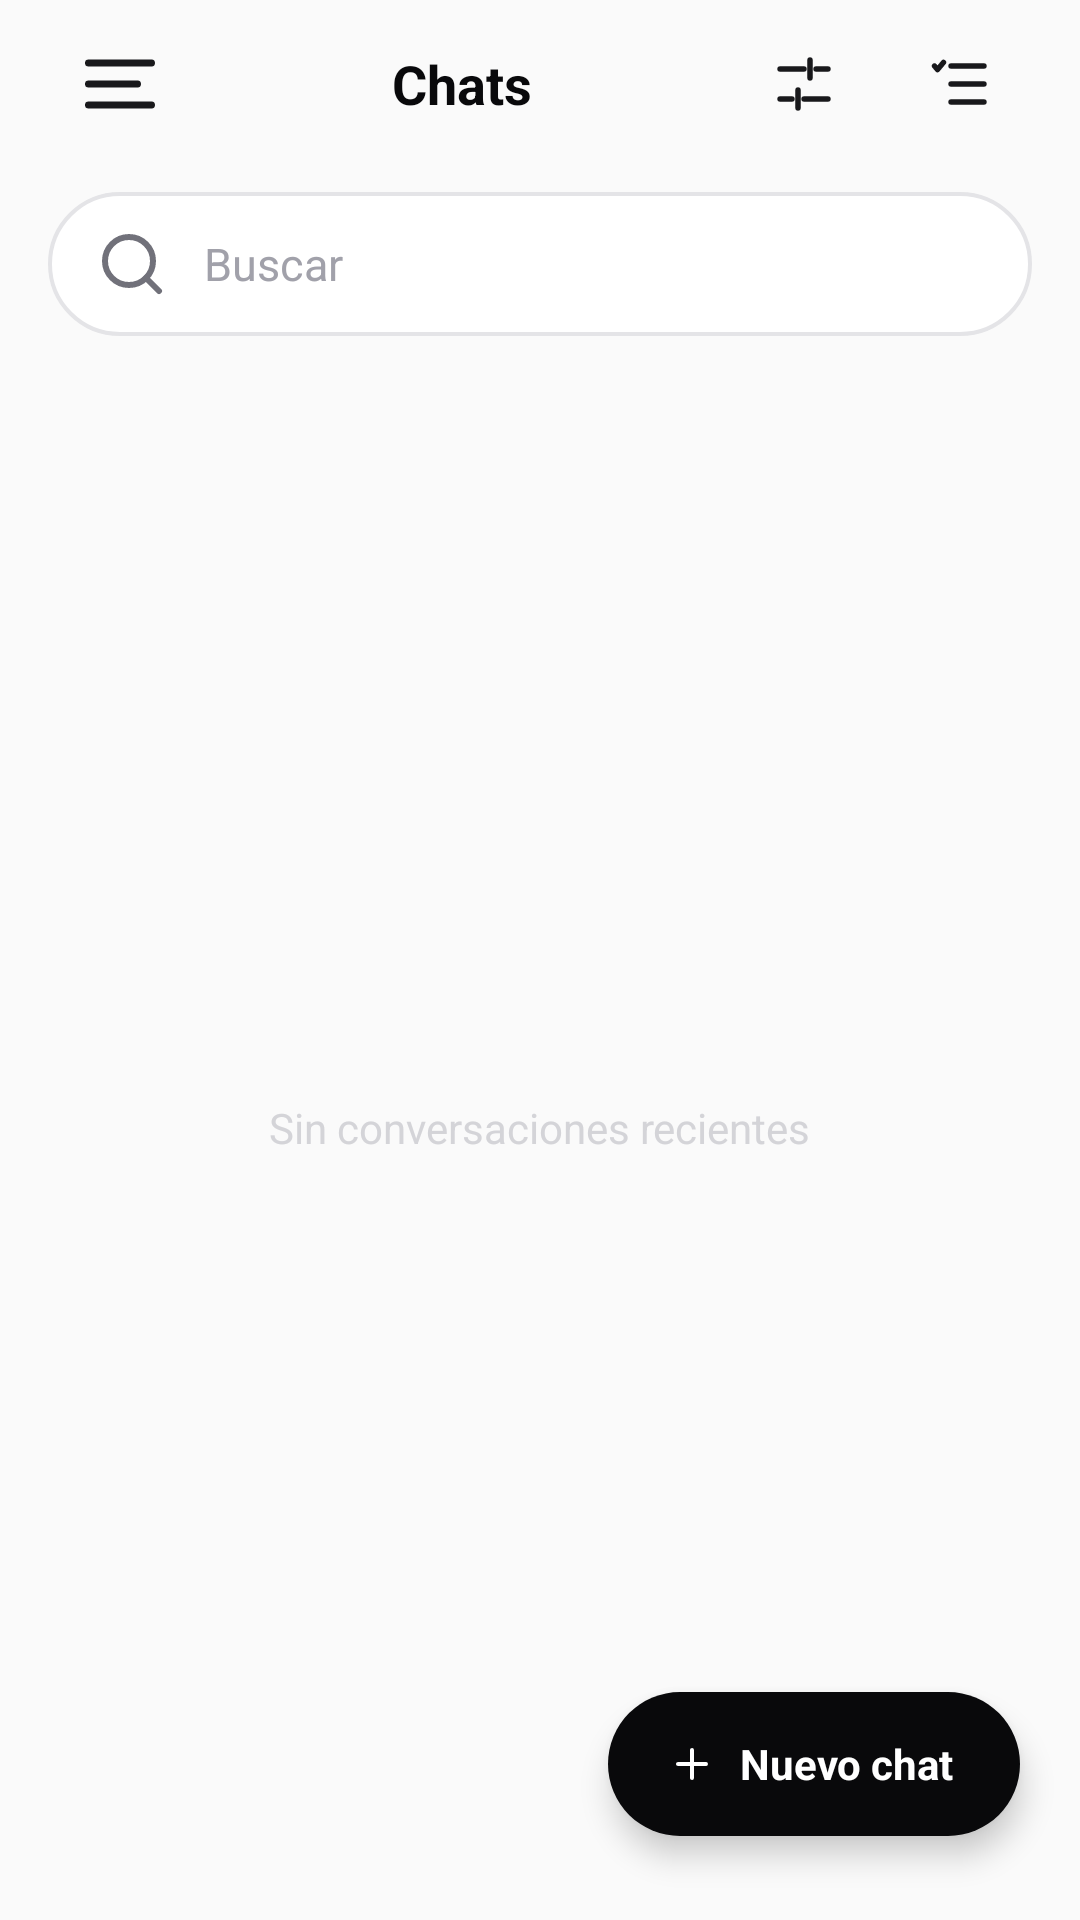

Produce the Android XML layout that renders to this screen, including the resource entries it uses.
<!-- AndroidManifest.xml: application theme Theme.LogiDesignAI -->
<!-- res/layout/activity_chat.xml -->
<?xml version="1.0" encoding="utf-8"?>
<androidx.coordinatorlayout.widget.CoordinatorLayout xmlns:android="http://schemas.android.com/apk/res/android"
    xmlns:app="http://schemas.android.com/apk/res-auto"
    xmlns:tools="http://schemas.android.com/tools"
    android:id="@+id/main"
    android:layout_width="match_parent"
    android:layout_height="match_parent"
    android:background="#FAFAFA"
    tools:context=".Chat">

    <androidx.constraintlayout.widget.ConstraintLayout
        android:layout_width="match_parent"
        android:layout_height="match_parent">

        
        <LinearLayout
            android:id="@+id/topBarChats"
            android:layout_width="match_parent"
            android:layout_height="56dp"
            android:orientation="horizontal"
            android:gravity="center_vertical"
            android:paddingHorizontal="16dp"
            app:layout_constraintTop_toTopOf="parent"
            app:layout_constraintStart_toStartOf="parent"
            app:layout_constraintEnd_toEndOf="parent">

            <ImageButton
                android:id="@+id/btnMenuChats"
                android:layout_width="48dp"
                android:layout_height="48dp"
                android:background="?attr/selectableItemBackgroundBorderless"
                android:contentDescription="@string/desc_menu"
                android:src="@drawable/ic_menu_custom"
                app:tint="#18181B" />

            <TextView
                android:id="@+id/tvTitleChats"
                android:layout_width="0dp"
                android:layout_height="wrap_content"
                android:layout_weight="1"
                android:text="@string/chats_title"
                android:gravity="center"
                android:textColor="#09090B"
                android:textSize="18sp"
                android:textStyle="bold" />

            <ImageButton
                android:id="@+id/btnFilterChats"
                android:layout_width="48dp"
                android:layout_height="48dp"
                android:background="?attr/selectableItemBackgroundBorderless"
                android:contentDescription="@string/desc_filters"
                android:src="@drawable/ic_tune" />

            <ImageButton
                android:id="@+id/btnSelectChats"
                android:layout_width="48dp"
                android:layout_height="48dp"
                android:layout_marginStart="4dp"
                android:background="?attr/selectableItemBackgroundBorderless"
                android:contentDescription="@string/desc_select"
                android:src="@drawable/ic_checklist" />
        </LinearLayout>

        
        <LinearLayout
            android:id="@+id/searchContainerChats"
            android:layout_width="match_parent"
            android:layout_height="48dp"
            android:layout_marginHorizontal="16dp"
            android:layout_marginTop="8dp"
            android:background="@drawable/bg_search_capsule"
            android:gravity="center_vertical"
            android:orientation="horizontal"
            android:paddingHorizontal="16dp"
            app:layout_constraintEnd_toEndOf="parent"
            app:layout_constraintStart_toStartOf="parent"
            app:layout_constraintTop_toBottomOf="@id/topBarChats">

            <ImageView
                android:layout_width="24dp"
                android:layout_height="24dp"
                android:contentDescription="@string/desc_search_icon"
                android:src="@drawable/ic_search" />

            <EditText
                android:id="@+id/etSearchChats"
                android:layout_width="0dp"
                android:layout_height="match_parent"
                android:layout_marginStart="12dp"
                android:layout_weight="1"
                android:background="@null"
                android:hint="@string/hint_search"
                android:imeOptions="actionSearch"
                android:inputType="text"
                android:singleLine="true"
                android:textColor="#09090B"
                android:textColorHint="#A1A1AA"
                android:textSize="15sp" />
        </LinearLayout>

        
        <FrameLayout
            android:id="@+id/emptyStateChats"
            android:layout_width="match_parent"
            android:layout_height="0dp"
            app:layout_constraintBottom_toBottomOf="parent"
            app:layout_constraintEnd_toEndOf="parent"
            app:layout_constraintStart_toStartOf="parent"
            app:layout_constraintTop_toBottomOf="@id/searchContainerChats">

            <androidx.recyclerview.widget.RecyclerView
                android:id="@+id/rvHistoryChats"
                android:layout_width="match_parent"
                android:layout_height="match_parent"
                android:clipToPadding="false"
                android:paddingBottom="90dp"
                android:visibility="gone" />

            <TextView
                android:id="@+id/tvEmptyChatsHint"
                android:layout_width="wrap_content"
                android:layout_height="wrap_content"
                android:layout_gravity="center"
                android:text="@string/empty_chats_hint"
                android:textColor="#D4D4D8"
                android:textSize="14sp"
                android:visibility="visible" />
        </FrameLayout>

    </androidx.constraintlayout.widget.ConstraintLayout>

    
    <LinearLayout
        android:id="@+id/fabNewChat"
        android:layout_width="wrap_content"
        android:layout_height="wrap_content"
        android:minWidth="48dp"
        android:minHeight="48dp"
        android:layout_gravity="bottom|end"
        android:layout_marginEnd="20dp"
        android:layout_marginBottom="28dp"
        android:background="@drawable/bg_pill_fab_black"
        android:orientation="horizontal"
        android:gravity="center"
        android:clickable="true"
        android:focusable="true"
        android:elevation="6dp">

        <ImageView
            android:layout_width="16dp"
            android:layout_height="16dp"
            android:src="@drawable/ic_add_icon"
            app:tint="#FFFFFF"
            android:contentDescription="@string/desc_add" />

        <TextView
            android:layout_width="wrap_content"
            android:layout_height="wrap_content"
            android:layout_marginStart="8dp"
            android:text="@string/new_chat"
            android:textColor="#FFFFFF"
            android:textSize="14sp"
            android:textStyle="bold" />
    </LinearLayout>

</androidx.coordinatorlayout.widget.CoordinatorLayout>
<!-- resources referenced by this layout -->
<resources>
  <!-- drawable bg_pill_fab_black (drawable) -->
  <?xml version="1.0" encoding="utf-8"?>
  <ripple xmlns:android="http://schemas.android.com/apk/res/android"
      android:color="#33FFFFFF">
      <item>
          <shape android:shape="rectangle">
              <solid android:color="#09090B" />
              <corners android:radius="28dp" />
              <padding
                  android:left="20dp"
                  android:top="14dp"
                  android:right="22dp"
                  android:bottom="14dp" />
          </shape>
      </item>
  </ripple>
  <!-- drawable bg_search_capsule (drawable) -->
  <?xml version="1.0" encoding="utf-8"?>
  <shape xmlns:android="http://schemas.android.com/apk/res/android"
      android:shape="rectangle">
      <solid android:color="#FFFFFF" />
      <stroke
          android:width="1.2dp"
          android:color="#E4E4E7" />
      <corners android:radius="24dp" />
  </shape>
  <!-- drawable ic_add_icon (drawable) -->
  <vector xmlns:android="http://schemas.android.com/apk/res/android"
      android:width="24dp"
      android:height="24dp"
      android:viewportWidth="24"
      android:viewportHeight="24">
      <path
          android:fillColor="#00000000"
          android:strokeColor="@color/icon_tint_dark"
          android:strokeWidth="2"
          android:strokeLineCap="round"
          android:pathData="M12,5v14M5,12h14" />
  </vector>
  <!-- drawable ic_checklist (drawable) -->
  <vector xmlns:android="http://schemas.android.com/apk/res/android"
      android:width="24dp"
      android:height="24dp"
      android:viewportWidth="24"
      android:viewportHeight="24">
      <path
          android:fillColor="#00000000"
          android:strokeColor="#18181B"
          android:strokeWidth="1.8"
          android:strokeLineCap="round"
          android:strokeLineJoin="round"
          android:pathData="M9,6 L20,6 M9,12 L20,12 M9,18 L20,18" />
      <path
          android:fillColor="#00000000"
          android:strokeColor="#18181B"
          android:strokeWidth="1.8"
          android:strokeLineCap="round"
          android:strokeLineJoin="round"
          android:pathData="M3.5,6 L4.5,7.2 L6.5,4.8" />
  </vector>
  <!-- drawable ic_menu_custom (drawable) -->
  <vector xmlns:android="http://schemas.android.com/apk/res/android"
      android:width="28dp"
      android:height="28dp"
      android:viewportWidth="24"
      android:viewportHeight="24">
      <path
          android:fillColor="#00000000"
          android:strokeColor="@color/icon_tint_dark"
          android:strokeWidth="2"
          android:strokeLineCap="round"
          android:pathData="M3,6h18M3,12h14M3,18h18" />
  </vector>
  <string name="chats_title">Chats</string>
  <string name="desc_add">Anadir</string>
  <string name="desc_filters">Filtros</string>
  <string name="desc_menu">Menu</string>
  <string name="desc_search_icon">Buscar</string>
  <string name="desc_select">Seleccionar</string>
  <string name="empty_chats_hint">Sin conversaciones recientes</string>
  <string name="hint_search">Buscar</string>
  <string name="new_chat">Nuevo chat</string>
  <style name="Theme.LogiDesignAI" parent="Base.Theme.LogiDesignAI" />
  <color name="icon_tint_dark">#334155</color>
  <style name="Base.Theme.LogiDesignAI" parent="Theme.Material3.Light.NoActionBar">
          <item name="android:statusBarColor">@color/bg_main</item>
          <item name="android:navigationBarColor">@color/bg_main</item>
          <item name="android:windowLightStatusBar">true</item>
          <item name="android:windowLightNavigationBar" tools:targetApi="27">true</item>
          
          <item name="colorPrimary">@color/brand_purple</item>
          <item name="colorSecondary">@color/brand_cyan</item>
          <item name="android:windowBackground">@color/bg_main</item>
      </style>
  <color name="bg_main">#F8FAFD</color>
  <color name="brand_purple">#8B5CF6</color>
  <color name="brand_cyan">#0EA5E9</color>
</resources>
